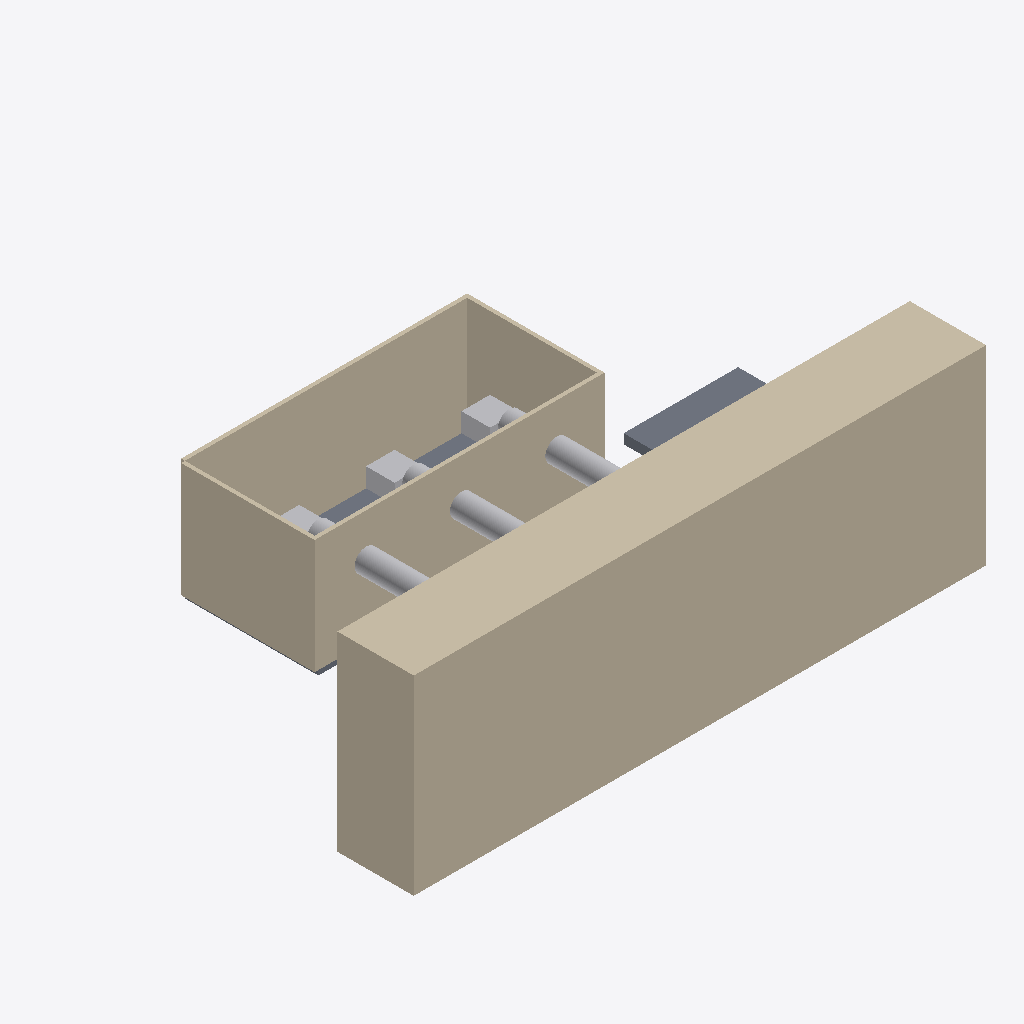
Isometric view of an IFC building model (IFC-SPF (STEP), schema IFC4, length unit millimetre), seen from the south-west, elements coloured by IFC class: 6 other elements (light grey), 5 walls (beige), 2 slabs (grey).
Extent 60.0 m × 39.4 m × 20.0 m (x, y, z). Storeys (1): Generator qavati at 6.00 m. Elements (16): 5 IfcWall, 3 IfcElectricGenerator, 3 IfcFlowMovingDevice, 3 IfcPipeSegment, 2 IfcSlab.

HEADER;
FILE_DESCRIPTION(('ViewDefinition[DesignTransferView]'),'2;1');
FILE_NAME('/dev/null','2026-09-22T13:41:15+05:00',(''),(''),'IfcOpenShell 0.8.5','IfcOpenShell 0.8.5','Nobody');
FILE_SCHEMA(('IFC4'));
ENDSEC;
DATA;
#1=IFCPROJECT('0HrmXzv5HPPhi0M2ls68Fz',$,'Namuna GES',$,$,$,$,(#10),#5);
#12=IFCSITE('08m1vUaAHLcRn2COU_G__o',$,'GES maydoni',$,$,$,$,$,$,(41,37,12,0),(69,58,48,0),890.0,$,$);
#13=IFCBUILDING('1EiP2$C4XKX99MWaXwNI0E',$,'Mashina zali',$,$,$,$,$,$,$,$,$);
#14=IFCBUILDINGSTOREY('2Sja$nb2PIhgSgCEcWAh_K',$,'Turbina qavati',$,$,$,$,$,$,$);
#15=IFCBUILDINGSTOREY('3tpi6OPUrONgZttUvdFDPo',$,'Generator qavati',$,$,#23,$,$,$,6.0);
#24=IFCWALL('3Otegdmh5PzO0aPkQkEmdO',$,'To''g''on',$,$,#41,#36,$,.SOLIDWALL.);
#99=IFCWALL('24yrS1FULQwAxrhLdddzo4',$,'Zal devori 2',$,$,#115,#110,$,$);
#82=IFCWALL('0qEnPavyPVFACcggJOwPiF',$,'Zal devori 1',$,$,#98,#93,$,$);
#116=IFCWALL('1BOtwasNPUXOjfbEuwImmb',$,'Zal devori 3',$,$,#132,#127,$,$);
#133=IFCWALL('3uZrZqMs5QHQ7VN3Jw3UgM',$,'Zal devori 4',$,$,#149,#144,$,$);
#47=IFCSLAB('171g5VZ0DLwg6FlDddr9ge',$,'Suv tashlagich',$,$,#63,#58,$,$);
#251=IFCPIPESEGMENT('0yGG1UmBzNOfUvng8k7gO3',$,'Bosimli quvur 2',$,$,#265,#260,$,$);
#311=IFCPIPESEGMENT('3W8xR$t5PMUhDJ02tWQTTp',$,'Bosimli quvur 3',$,$,#325,#320,$,$);
#191=IFCPIPESEGMENT('1co$qRc3HNQhvxx7DQ$zKf',$,'Bosimli quvur 1',$,$,#205,#200,$,$);
#64=IFCSLAB('09BIUyhxbJlO0CuxpiYVdw',$,'Turbina qavati poli',$,$,#81,#76,$,.FLOOR.);
#294=IFCELECTRICGENERATOR('1DAf4bfh5QvflNOJK7OnH6',$,'Generator 3',$,$,#310,#305,$,$);
#234=IFCELECTRICGENERATOR('0gN7cxJkbOvfsyzyWeSRyt',$,'Generator 2',$,$,#250,#245,$,$);
#173=IFCELECTRICGENERATOR('0l2YX6MhvG8eESUnY0aGg4',$,'Generator 1',$,$,#190,#185,$,$);
ENDSEC;
